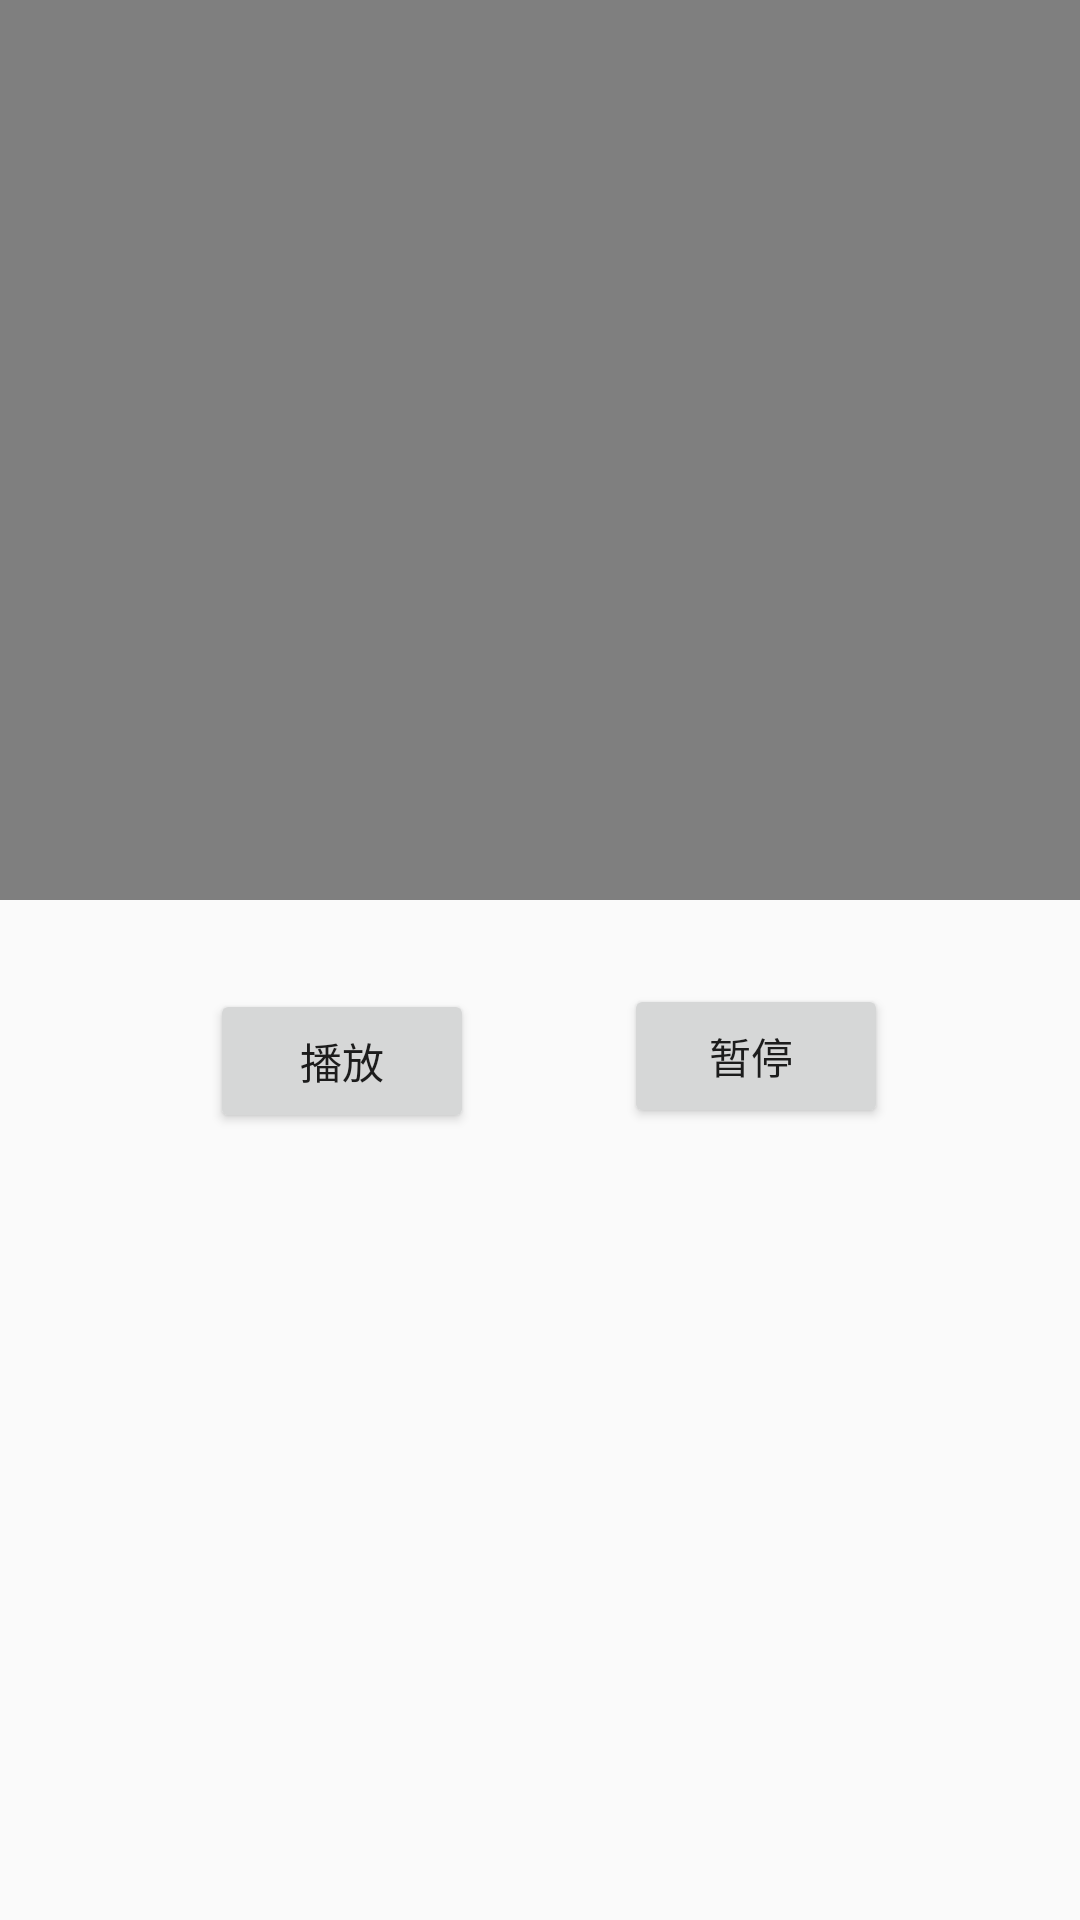

Here is an Android app screen rendered from its layout file. Give the layout XML and the strings, colors and styles it references.
<!-- AndroidManifest.xml: application theme AppTheme -->
<!-- res/layout/activity_main3.xml -->
<?xml version="1.0" encoding="utf-8"?>
<LinearLayout xmlns:android="http://schemas.android.com/apk/res/android"
    xmlns:app="http://schemas.android.com/apk/res-auto"
    xmlns:tools="http://schemas.android.com/tools"
    android:layout_width="match_parent"
    android:layout_height="match_parent"
    android:orientation="vertical"
    tools:context=".Main3Activity">

    <VideoView
        android:id="@+id/videoView"
        android:layout_width="match_parent"
        android:layout_height="300dp" />
<RelativeLayout
    android:layout_width="match_parent"
    android:layout_height="match_parent">

    <Button
        android:id="@+id/btn_start"
        android:layout_width="wrap_content"
        android:layout_height="wrap_content"
        android:layout_above="@+id/btn_pause"
        android:layout_alignParentStart="true"
        android:layout_alignParentLeft="true"
        android:layout_marginStart="70dp"
        android:layout_marginLeft="70dp"
        android:layout_marginBottom="-78dp"
        android:text="播放" />

    <Button
        android:id="@+id/btn_pause"
        android:layout_width="wrap_content"
        android:layout_height="wrap_content"
        android:layout_alignParentTop="true"
        android:layout_alignParentEnd="true"
        android:layout_alignParentRight="true"
        android:layout_marginTop="28dp"
        android:layout_marginEnd="64dp"
        android:layout_marginRight="64dp"
        android:text="暂停 " />

</RelativeLayout>

</LinearLayout>
<!-- resources referenced by this layout -->
<resources>
  <style name="AppTheme" parent="Theme.AppCompat.Light.DarkActionBar">
          
          <item name="colorPrimary">@color/colorPrimary</item>
          <item name="colorPrimaryDark">@color/colorPrimaryDark</item>
          <item name="colorAccent">@color/colorAccent</item>
      </style>
  <color name="colorPrimary">#008577</color>
  <color name="colorPrimaryDark">#00574B</color>
  <color name="colorAccent">#D81B60</color>
</resources>
